Run: headless pygame with SDL's dummy video driver; simulated clock (each Clock.tick advances the game by its frame time, no real sleeping); random seed 0; keys injected as events and as key.get_pressed() state; no mouse input.
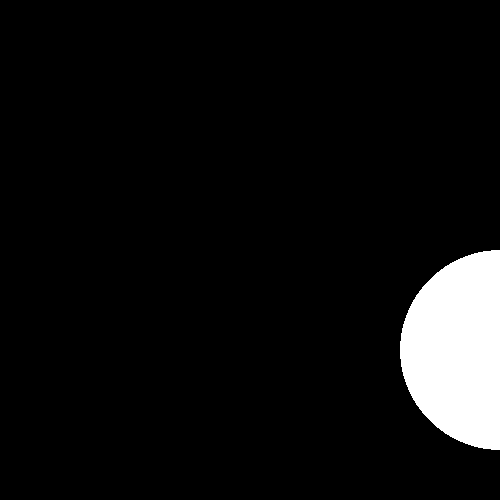
Frame 1 of 4 · flips 1–60 · no input
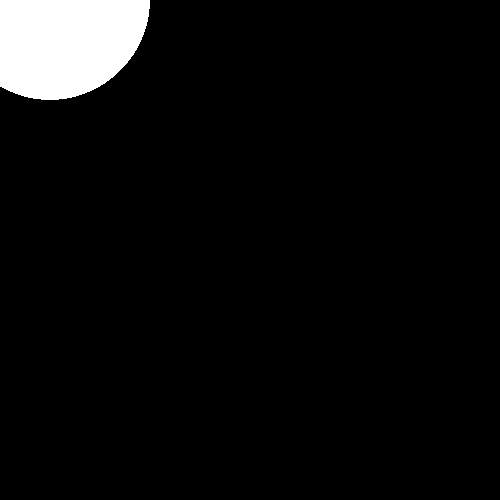
Frame 2 of 4 · flips 61–180 · tapped SPACE, RETURN · held RIGHT (→), D
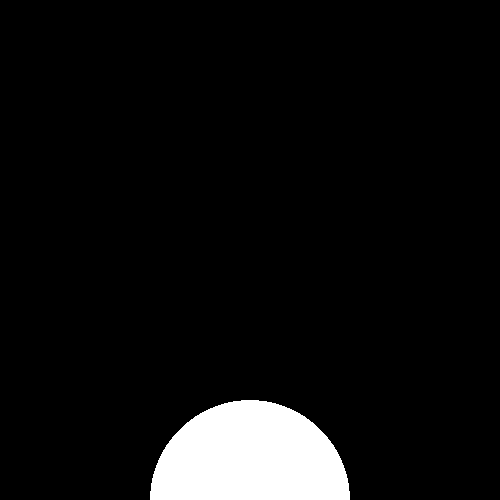
Frame 3 of 4 · flips 181–300 · held DOWN (↓), S
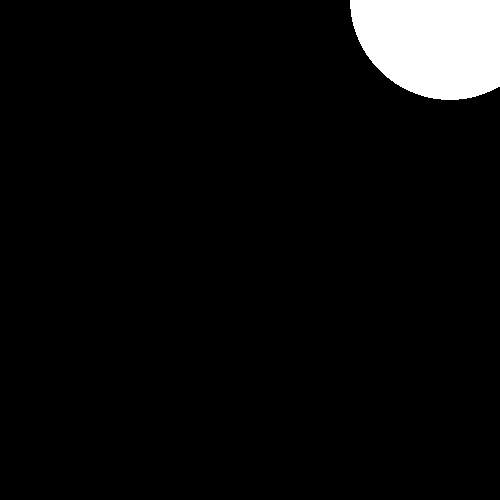
Frame 4 of 4 · flips 301–420 · held LEFT (←), A, UP (↑), W

The pygame program that drew these frames:

import pygame as pg
pg.init()

WIDTH = 500
HEIGHT = 500
WHITE = (255,255,255)
RED = (255,0,0)
BLUE = (0,0,255)
MOVEX = 10
MOVEY = 0
RADIUS = 100


screen = pg.display.set_mode((WIDTH,HEIGHT))

loptica_x = WIDTH // 2
loptica_y = 0

while True: 
    if loptica_x == WIDTH and loptica_y == 0:
        MOVEX = 0
        MOVEY = 10
    elif loptica_x == WIDTH and loptica_y == HEIGHT:
        MOVEX = -10
        MOVEY = 0
    elif loptica_x ==0 and loptica_y == HEIGHT:
        MOVEX = 0
        MOVEY = -10
    elif loptica_x == 0 and loptica_y == 0:
        MOVEX = 10
        MOVEY = 0

    loptica_x += MOVEX
    loptica_y += MOVEY

    
    screen.fill((0,0,0))
    pg.draw.circle(screen, WHITE, (loptica_x, loptica_y), RADIUS)
    pg.display.update()

    pg.time.delay(50)
